Run: headless pygame with SDL's dummy video driver; simulated clock (each Clock.tick advances the game by its frame time, no real sleeping); random seed 0; keys injected as events and as key.get_pressed() state; no mouse input.
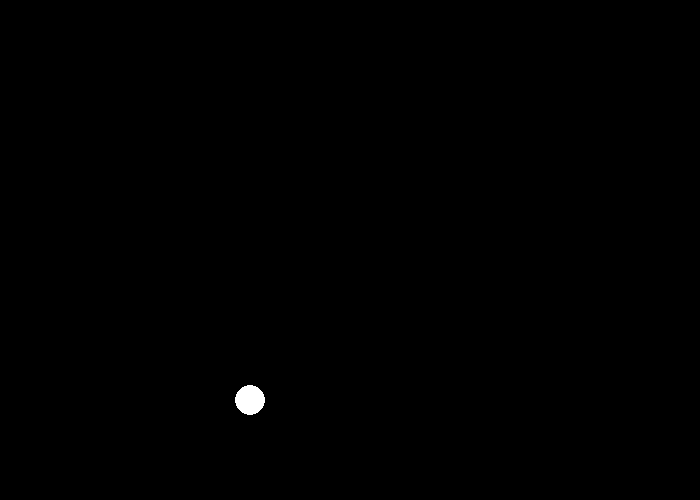
Frame 1 of 4 · flips 1–60 · no input
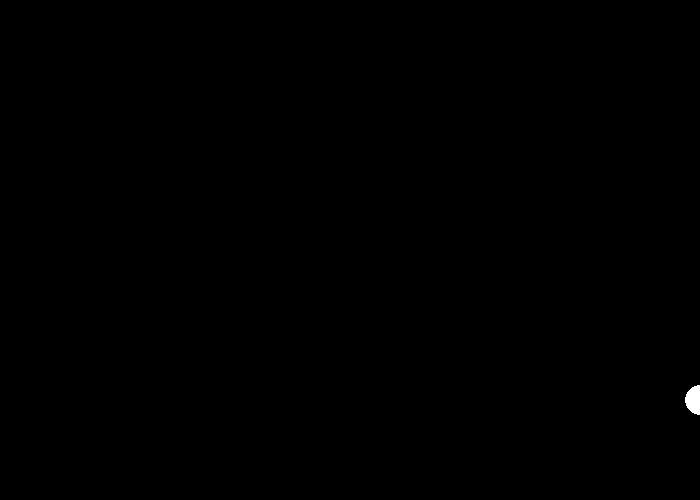
Frame 2 of 4 · flips 61–180 · tapped SPACE, RETURN · held RIGHT (→), D
Frame 3 of 4 · flips 181–300 · held DOWN (↓), S · screen unchanged from frame 2, image omitted
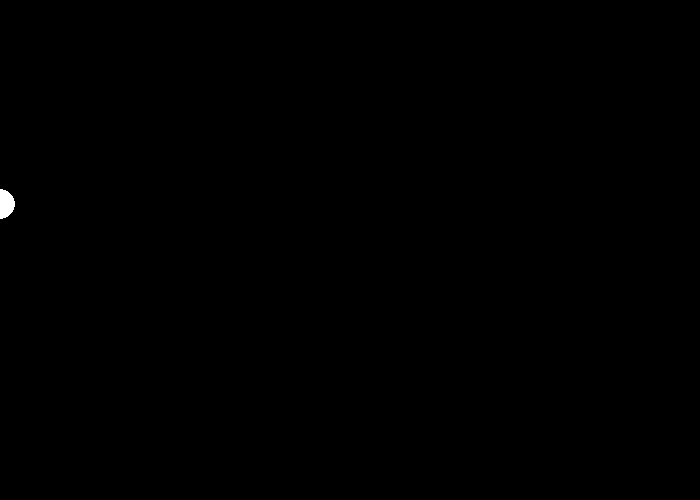
Frame 4 of 4 · flips 301–420 · held LEFT (←), A, UP (↑), W

The pygame program that drew these frames:

import pygame, time


black = (0,0,0)

pygame.init()
Res = [700,500]
win = pygame.display.set_mode(Res, pygame.RESIZABLE)

x = 250
y = Res[1] - 100
radius = 15
vel_x = 10
vel_y = 10
jump = False

prevTime = time.time()

def updateRes():
  global Res
  newW = pygame.display.Info().current_w
  newH = pygame.display.Info().current_h
  Res[0]=newW
  Res[1]=newH
  
  

run = True
while run:
    updateRes()
    win.fill(black)
    pygame.draw.circle(win, (255, 255, 255), (int(x), int(y)), radius)
    for event in pygame.event.get():
        if event.type == pygame.QUIT:
            run = False

    # Movement
    userInput = pygame.key.get_pressed()
    if userInput[pygame.K_LEFT] and x > 0:
        x -= vel_x
    if userInput[pygame.K_RIGHT] and x < Res[0]:
        x += vel_x

    #Jump
    if jump is False and userInput[pygame.K_UP]:
        jump = True
    if jump is True:
        y -= vel_y*4
        vel_y -= 1
        if vel_y < -10:
            jump = False
            vel_y = 10

    pygame.time.delay(30)
    pygame.display.update()
